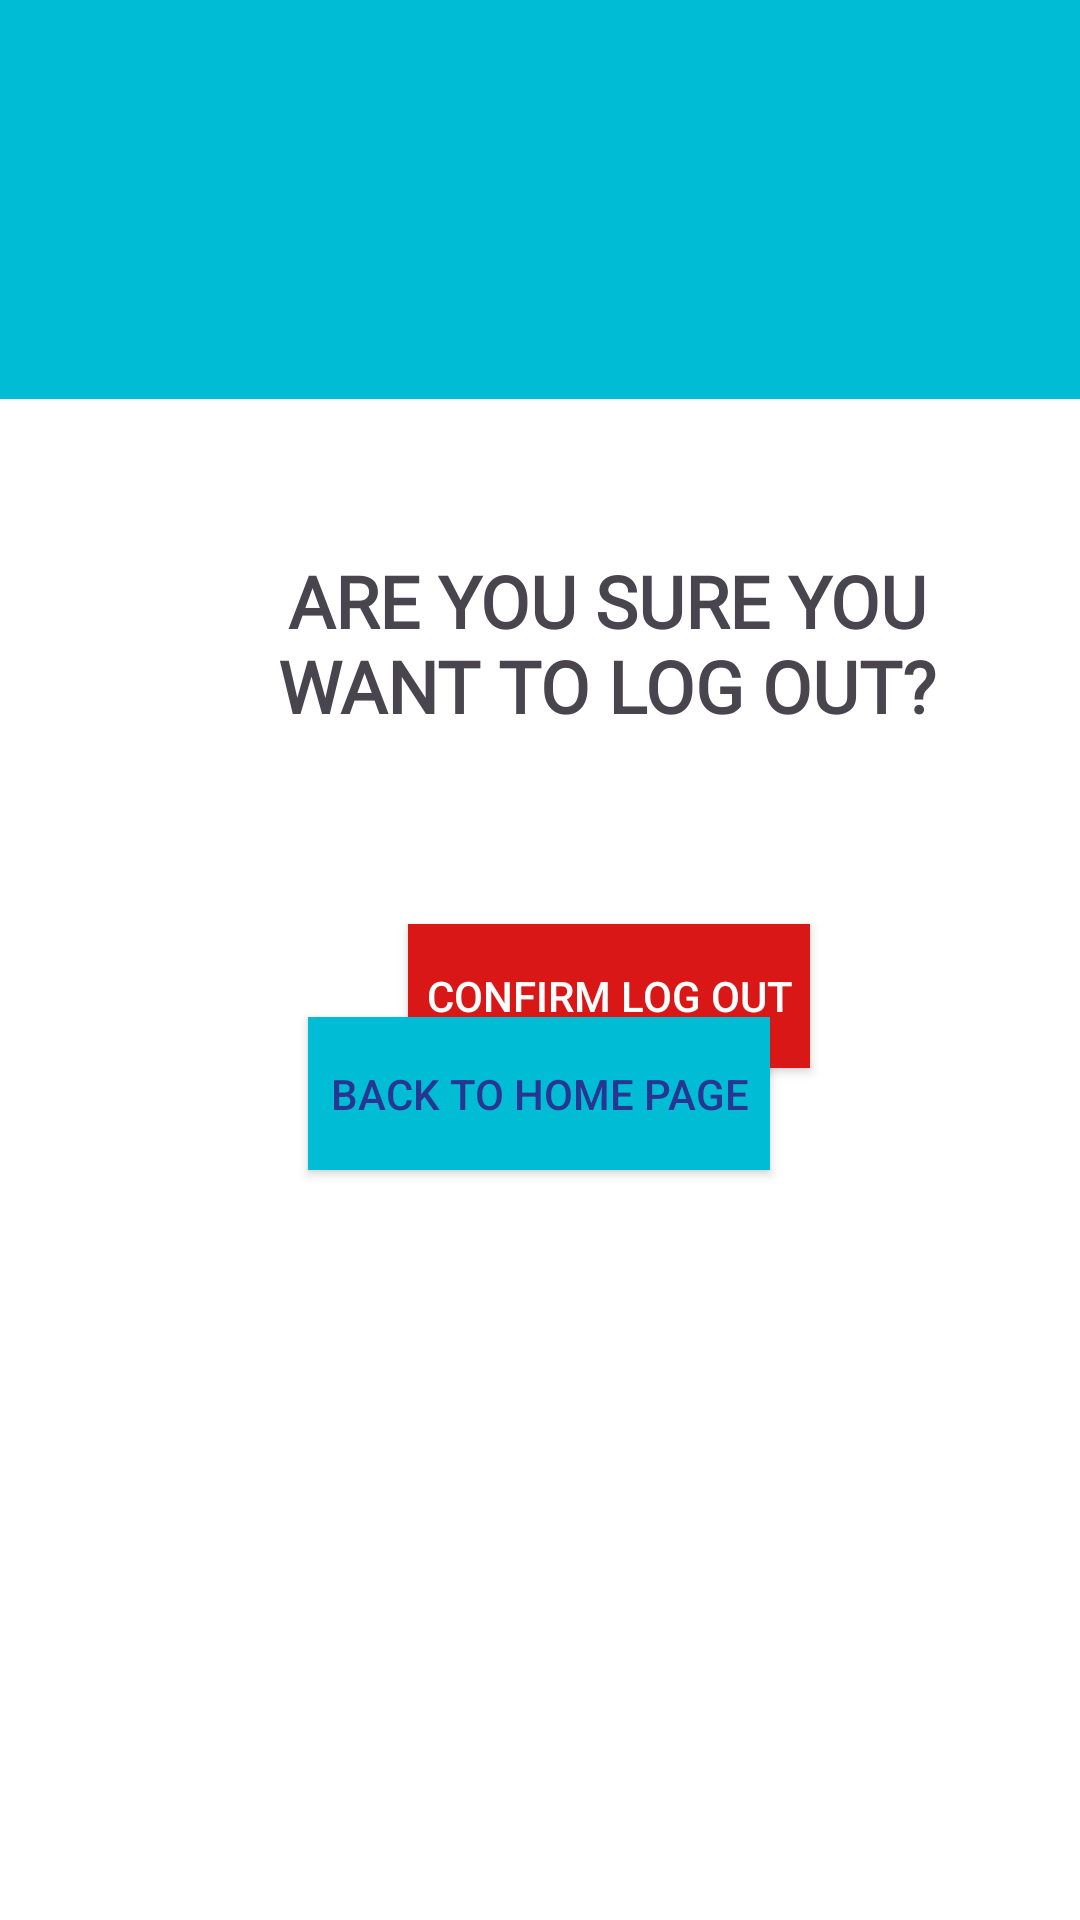

Android layout source for this screen:
<!-- AndroidManifest.xml: application theme Theme.MADApp -->
<!-- res/layout/fragment_logout.xml -->
<?xml version="1.0" encoding="utf-8"?>
<androidx.constraintlayout.widget.ConstraintLayout xmlns:android="http://schemas.android.com/apk/res/android"
    xmlns:app="http://schemas.android.com/apk/res-auto"
    xmlns:tools="http://schemas.android.com/tools"
    android:layout_width="match_parent"
    android:layout_height="match_parent"
    android:background="@color/white">


    <TextView
        android:id="@+id/textView6"
        android:layout_width="277dp"
        android:layout_height="86dp"
        android:layout_marginStart="64dp"
        android:layout_marginTop="184dp"
        android:fontFamily="@font/judsonitalic"
        android:text="Are you sure you want to Log Out?"
        android:textAlignment="center"
        android:textAllCaps="true"
        android:textIsSelectable="false"
        android:textSize="24sp"
        android:textStyle="bold"
        app:layout_constraintStart_toStartOf="parent"
        app:layout_constraintTop_toTopOf="parent" />

    <Button
        android:id="@+id/BtnReturnToLogin"
        android:layout_width="134dp"
        android:layout_height="48dp"
        android:layout_marginStart="136dp"
        android:layout_marginTop="308dp"
        android:background="#DA1717"
        android:text="Confirm Log Out"
        android:textColor="#FFFFFF"
        app:layout_constraintStart_toStartOf="parent"
        app:layout_constraintTop_toTopOf="parent" />

    <Button
        android:id="@+id/BtnBthp"
        android:layout_width="154dp"
        android:layout_height="51dp"
        android:layout_marginStart="128dp"
        android:layout_marginEnd="129dp"
        android:layout_marginBottom="250dp"
        android:background="#00BCD4"
        android:text="Back to Home Page"
        android:textColor="#283593"
        app:layout_constraintBottom_toBottomOf="parent"
        app:layout_constraintEnd_toEndOf="parent"
        app:layout_constraintStart_toStartOf="parent" />

    <TextView
        android:id="@+id/textView8"
        android:layout_width="481dp"
        android:layout_height="133dp"
        android:background="#00BCD4"
        app:layout_constraintEnd_toEndOf="parent"
        app:layout_constraintStart_toStartOf="parent"
        app:layout_constraintTop_toTopOf="parent" />


</androidx.constraintlayout.widget.ConstraintLayout>
<!-- resources referenced by this layout -->
<resources>
  <color name="white">#FFFFFFFF</color>
  <style name="Theme.MADApp" parent="Base.Theme.MADApp" />
  <style name="Base.Theme.MADApp" parent="Theme.Material3.DayNight.NoActionBar">
          
          
  
          
          <item name="colorPrimary">@color/blue</item>
          <item name="colorPrimaryVariant">@color/blue_700</item>
          <item name="colorOnPrimary">@color/white</item>
          
          <item name="colorSecondary">@color/teal_200</item>
          <item name="colorSecondaryVariant">@color/teal_700</item>
          <item name="colorOnSecondary">@color/black</item>
          
          <item name="android:statusBarColor" tools:targetApi="l">?attr/colorPrimaryVariant
          </item>
  
      </style>
  <color name="blue">#65AEDD</color>
  <color name="blue_700">#1976D2</color>
  <color name="teal_200">#80CBC4</color>
  <color name="teal_700">#00897B</color>
  <color name="black">#FF000000</color>
</resources>
